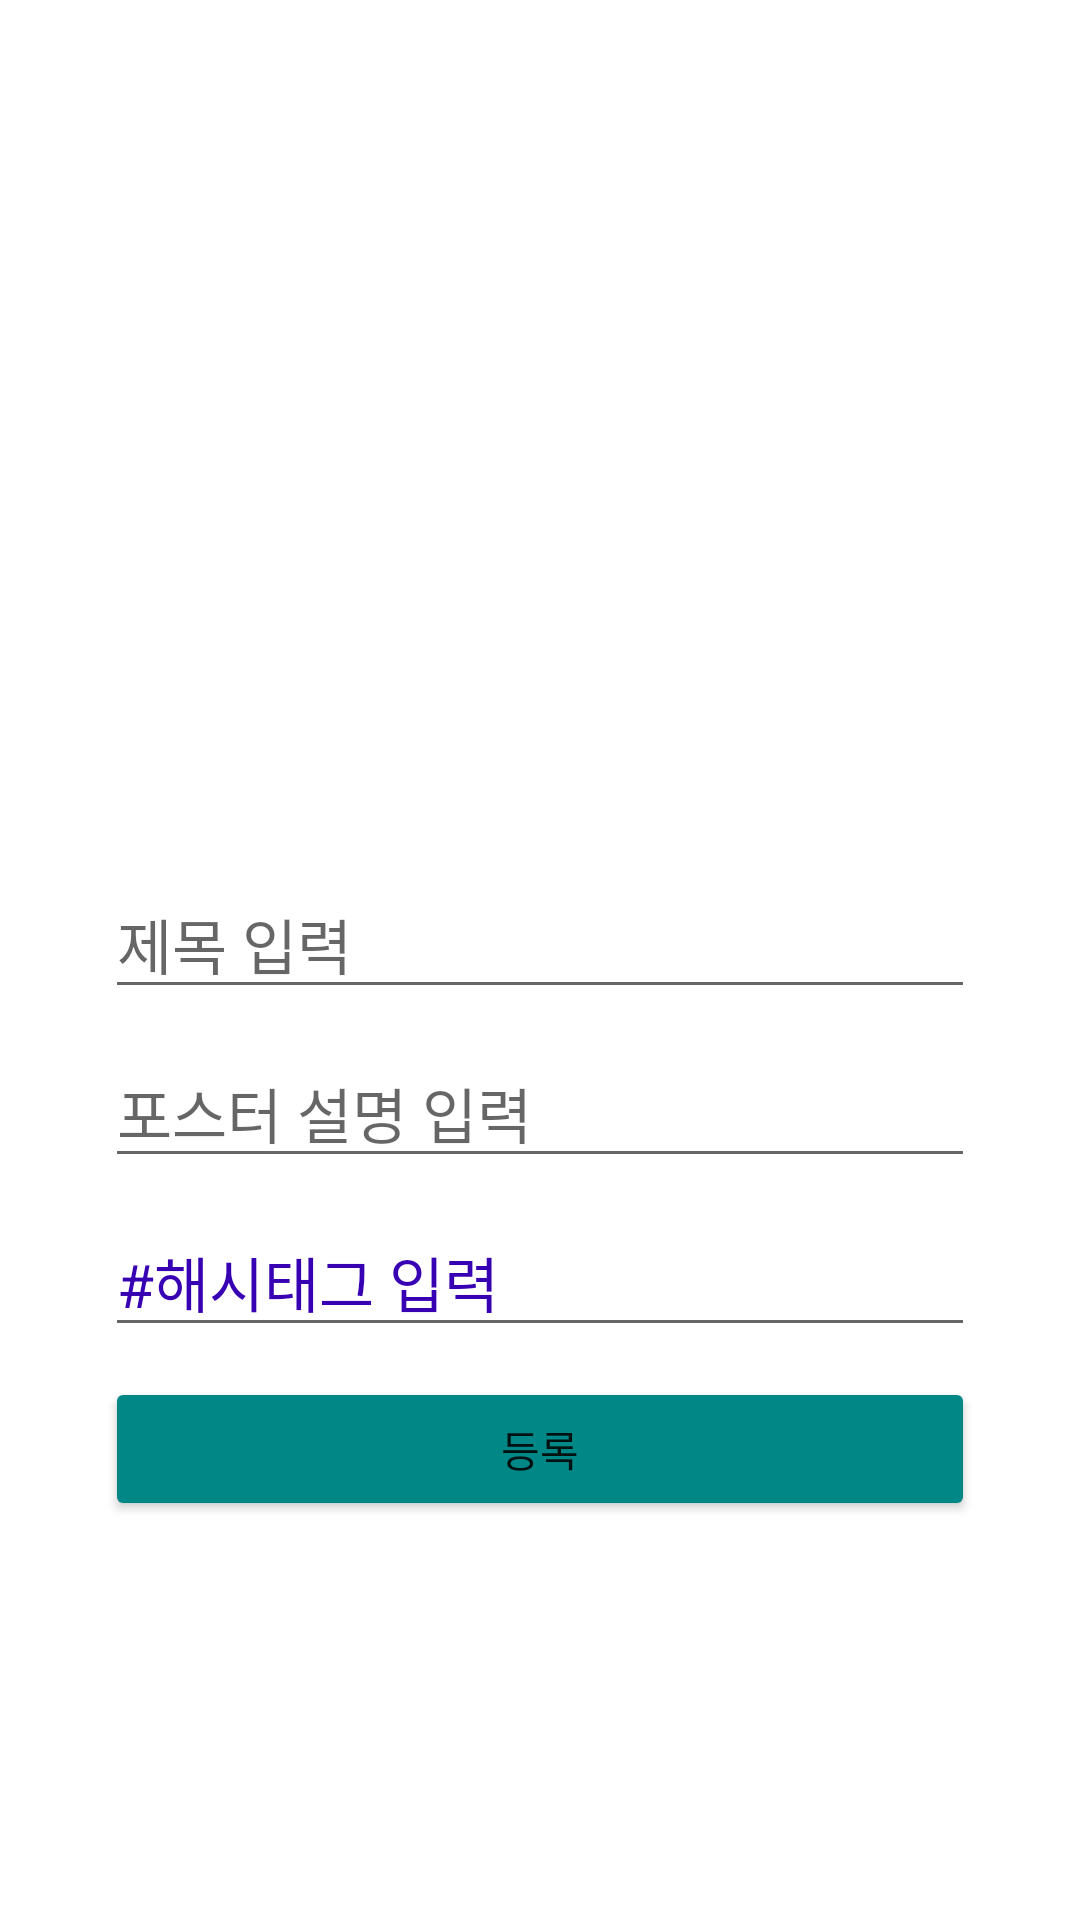

Reconstruct the res/layout file that produces this screen, plus the resources it refers to.
<!-- AndroidManifest.xml: application theme Theme.VerseBe -->
<!-- res/layout/custom_dialog.xml -->
<?xml version="1.0" encoding="utf-8"?>
<androidx.constraintlayout.widget.ConstraintLayout xmlns:android="http://schemas.android.com/apk/res/android"
    xmlns:app="http://schemas.android.com/apk/res-auto"
    xmlns:tools="http://schemas.android.com/tools"
    android:layout_width="match_parent"
    android:layout_height="wrap_content">

    <LinearLayout
        android:layout_width="350dp"
        android:layout_height="wrap_content"
        android:layout_marginTop="100dp"
        android:background="@color/white"
        android:orientation="vertical"
        android:padding="30dp"
        app:layout_constraintEnd_toEndOf="parent"
        app:layout_constraintHorizontal_bias="0.5"
        app:layout_constraintStart_toStartOf="parent"
        app:layout_constraintTop_toTopOf="parent">

        <ImageView
            android:id="@+id/poster_preview"
            android:layout_width="match_parent"
            android:layout_height="150dp"
            android:layout_marginBottom="10dp"
            tools:srcCompat="@tools:sample/avatars" />

        <EditText
            android:id="@+id/customdialog_title"
            android:layout_width="match_parent"
            android:layout_height="wrap_content"
            android:layout_marginBottom="10dp"
            android:hint="제목 입력"
            android:textSize="20sp" />

        <EditText
            android:id="@+id/customdialog_content"
            android:layout_width="match_parent"
            android:layout_height="wrap_content"
            android:layout_marginBottom="10dp"
            android:hint="포스터 설명 입력"
            android:textSize="20sp" />


        <EditText
            android:id="@+id/customdialog_hashtag"
            android:layout_width="match_parent"
            android:layout_height="wrap_content"
            android:layout_marginBottom="10dp"
            android:hint="#해시태그 입력"
            android:textColor="@color/purple_700"
            android:textColorHint="@color/purple_700"
            android:textSize="20sp" />

        <Button
            android:id="@+id/customdialog_OK"
            android:layout_width="match_parent"
            android:layout_height="wrap_content"
            android:text="등록"
            app:backgroundTint="@color/teal_700" />
    </LinearLayout>
</androidx.constraintlayout.widget.ConstraintLayout>
<!-- resources referenced by this layout -->
<resources>
  <color name="purple_700">#FF3700B3</color>
  <color name="teal_700">#FF018786</color>
  <color name="white">#FFFFFFFF</color>
  <style name="Theme.VerseBe" parent="Theme.MaterialComponents.DayNight.DarkActionBar">
          
          <item name="colorPrimary">@color/black</item>
          <item name="colorPrimaryVariant">@color/light_gray1</item>
          <item name="colorOnPrimary">@color/white</item>
          
          <item name="colorSecondary">@color/teal_200</item>
          <item name="colorSecondaryVariant">@color/teal_700</item>
          <item name="colorOnSecondary">@color/black</item>
          
          <item name="android:statusBarColor" tools:targetApi="l">?attr/colorPrimaryVariant</item>
          
      </style>
  <color name="black">#FF000000</color>
  <color name="light_gray1">#2E3133</color>
  <color name="teal_200">#FF03DAC5</color>
</resources>
